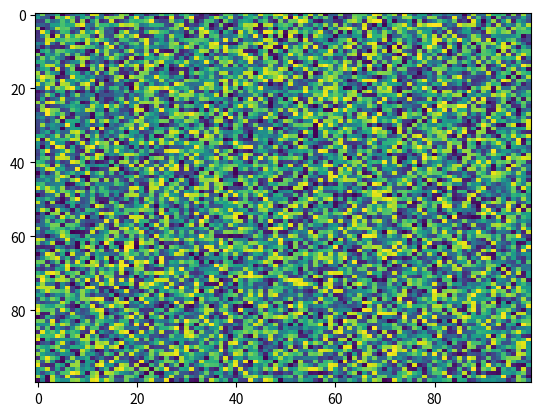

Recreate this plot in Python.
import matplotlib.pyplot as plt
import numpy as np
X = np.random.rand(100, 100)
plt.imshow(filternorm=True, cmap='viridis', X=X, norm=None, aspect='auto', interpolation_stage=None)
